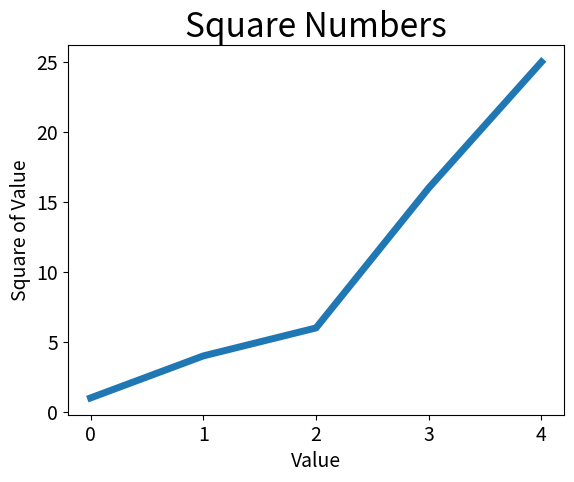

The matplotlib source for this figure:
#-*- coding:utf -8-*-

import matplotlib.pyplot as plt


squares = [1, 4, 6, 16, 25]
plt.plot(squares, linewidth=5)  # 设置绘制线条的粗细

# 设置图表标题,并给坐标轴加上标签
plt.title('Square Numbers', fontsize=24)
plt.xlabel('Value', fontsize=14)  # x轴标题
plt.ylabel('Square of Value', fontsize=14)  # y轴...

# 设置刻度标记的大小
plt.tick_params(axis='both', labelsize=14)

plt.show()
